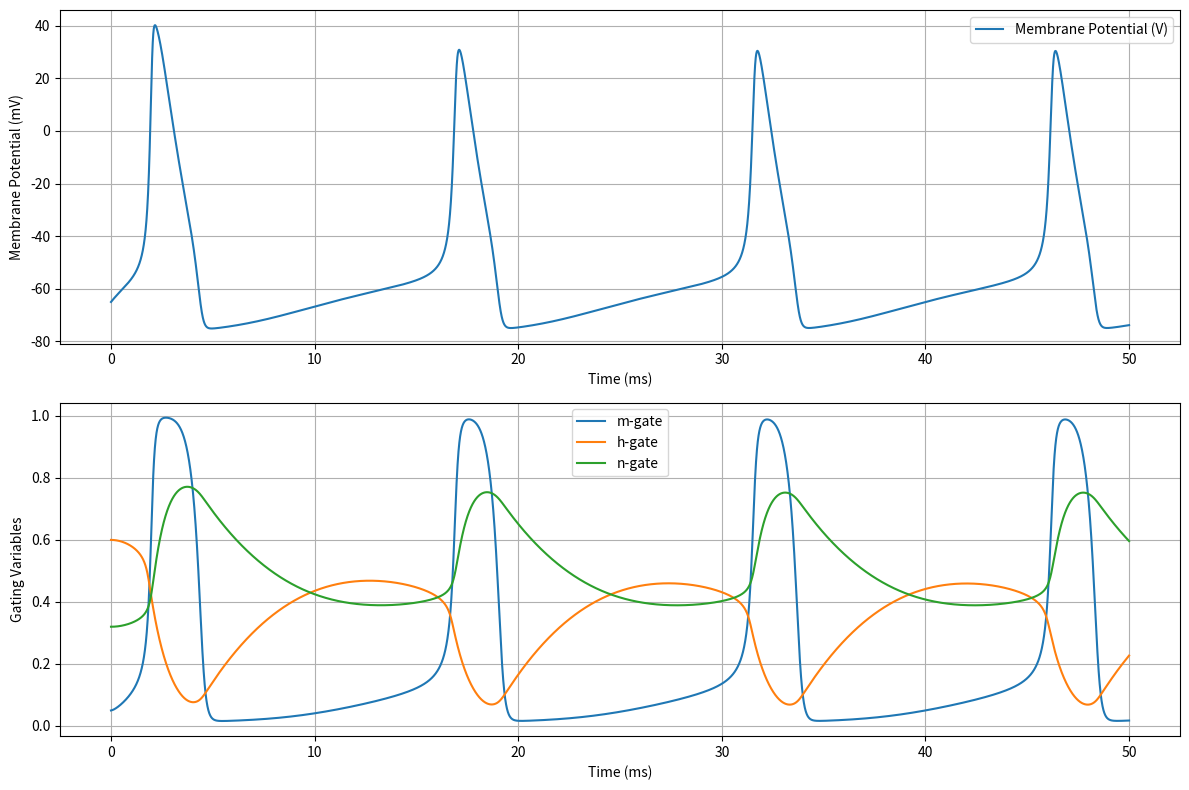

This chart was generated by the following Python code:
import numpy as np
import matplotlib.pyplot as plt
from scipy.integrate import odeint

# Constants
C_m = 1.0  # Membrane capacitance, in uF/cm^2
g_Na = 120.0  # Maximum conductances, in mS/cm^2
g_K = 36.0
g_L = 0.3
V_Na = 50.0  # Nernst reversal potentials, in mV
V_K = -77.0
V_L = -54.387

# External current
I_ext = 10.0  # in uA/cm^2

# Alpha and beta functions for gating variables
def alpha_m(V): return 0.1 * (V + 40.0) / (1 - np.exp(-(V + 40.0) / 10.0))
def beta_m(V): return 4.0 * np.exp(-(V + 65.0) / 18.0)
def alpha_h(V): return 0.07 * np.exp(-(V + 65.0) / 20.0)
def beta_h(V): return 1.0 / (1 + np.exp(-(V + 35.0) / 10.0))
def alpha_n(V): return 0.01 * (V + 55.0) / (1 - np.exp(-(V + 55.0) / 10.0))
def beta_n(V): return 0.125 * np.exp(-(V + 65.0) / 80.0)

# The Hodgkin-Huxley model differential equations
def hodgkin_huxley(y, t, I_ext):
    V, m, h, n = y

    # Gating variable derivatives
    dmdt = alpha_m(V) * (1 - m) - beta_m(V) * m
    dhdt = alpha_h(V) * (1 - h) - beta_h(V) * h
    dndt = alpha_n(V) * (1 - n) - beta_n(V) * n

    # Ionic currents
    I_Na = g_Na * m**3 * h * (V - V_Na)
    I_K = g_K * n**4 * (V - V_K)
    I_L = g_L * (V - V_L)

    # Membrane potential derivative
    dVdt = (I_ext - I_Na - I_K - I_L) / C_m

    return [dVdt, dmdt, dhdt, dndt]

# Initial conditions
V0 = -65.0
m0 = 0.05
h0 = 0.6
n0 = 0.32
y0 = [V0, m0, h0, n0]

# Time vector
t = np.linspace(0, 50, 10000)  # 50 ms, 10000 points

# Solve ODE
solution = odeint(hodgkin_huxley, y0, t, args=(I_ext,))

# Extract results
V = solution[:, 0]
m = solution[:, 1]
h = solution[:, 2]
n = solution[:, 3]

# Plot results
plt.figure(figsize=(12, 8))

plt.subplot(2, 1, 1)
plt.plot(t, V, label='Membrane Potential (V)')
plt.xlabel('Time (ms)')
plt.ylabel('Membrane Potential (mV)')
plt.legend()
plt.grid()

plt.subplot(2, 1, 2)
plt.plot(t, m, label='m-gate')
plt.plot(t, h, label='h-gate')
plt.plot(t, n, label='n-gate')
plt.xlabel('Time (ms)')
plt.ylabel('Gating Variables')
plt.legend()
plt.grid()

plt.tight_layout()
plt.show()

